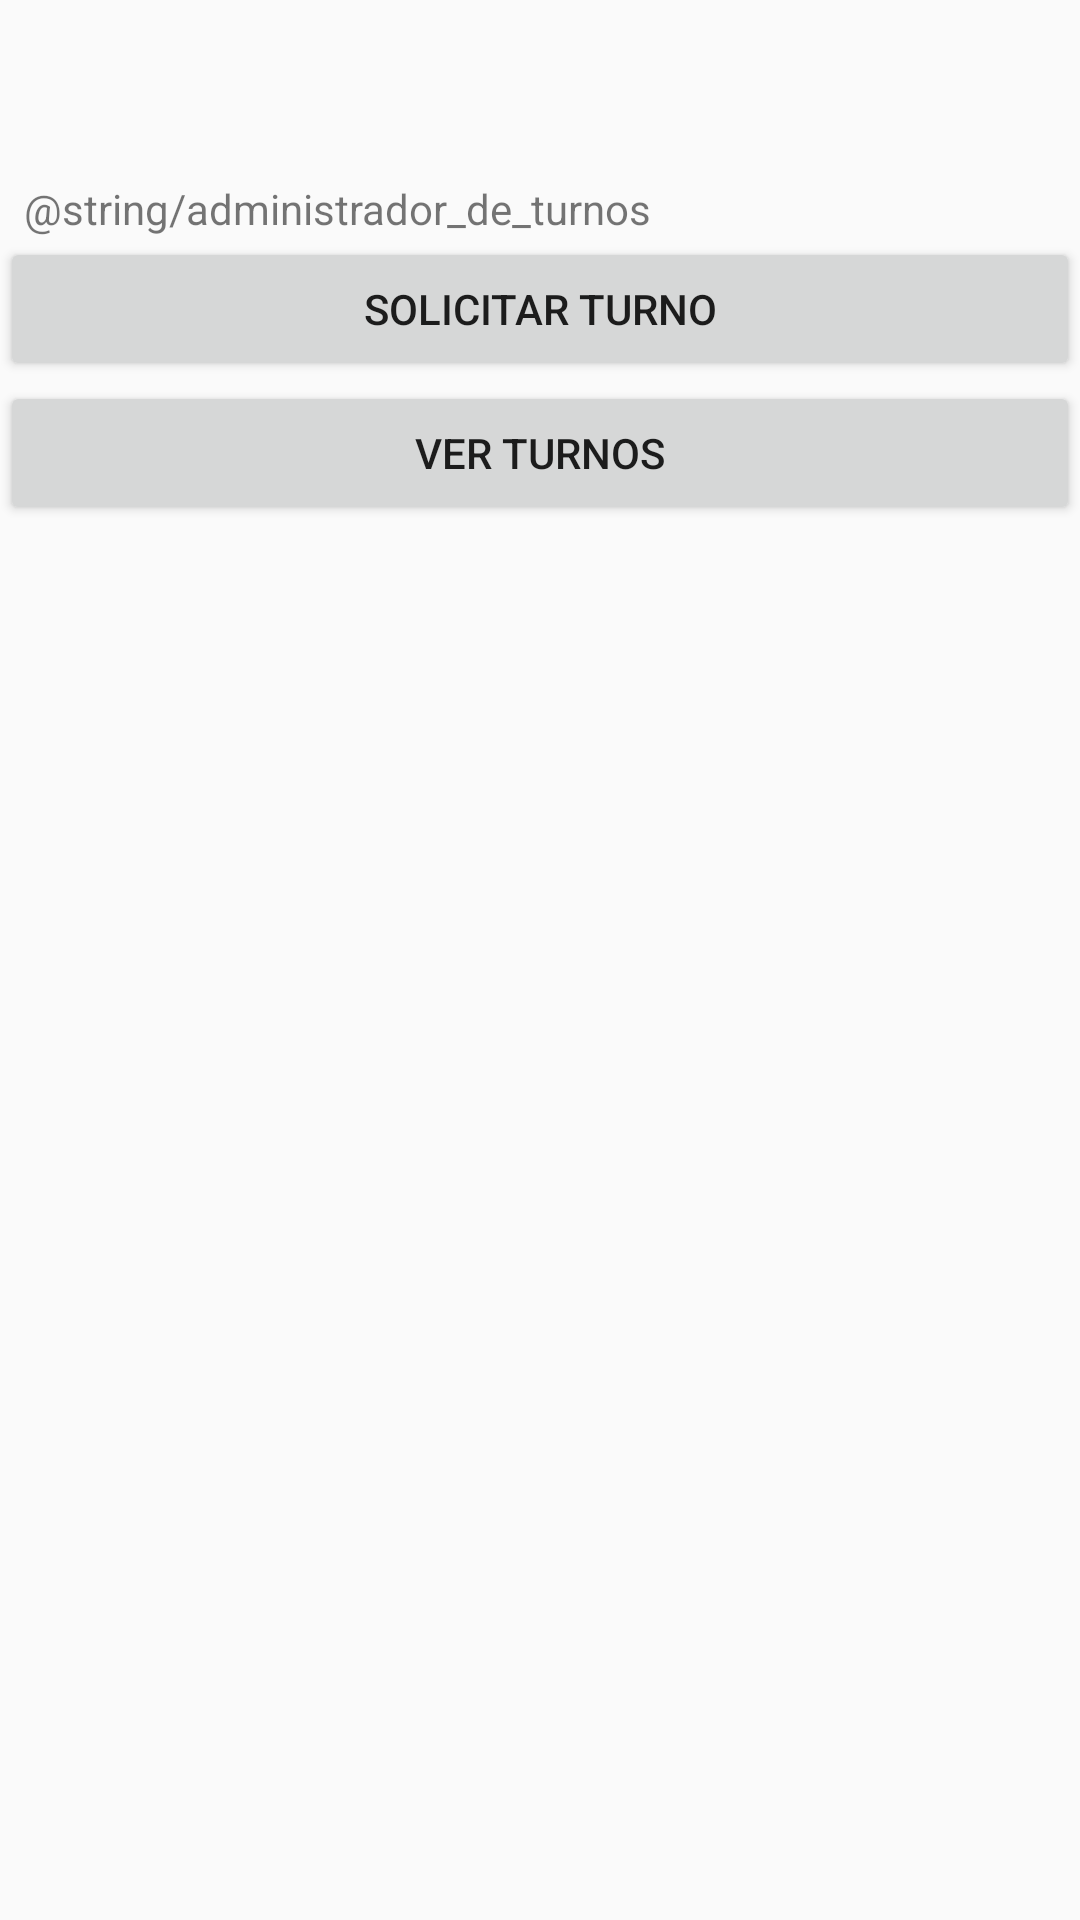

The Android layout XML behind this screen, and the referenced resources:
<!-- AndroidManifest.xml: application theme AppTheme -->
<!-- res/layout/administrador_de_turnos.xml -->
<?xml version="1.0" encoding="utf-8"?>
<android.support.v4.widget.DrawerLayout
    xmlns:android="http://schemas.android.com/apk/res/android"
    xmlns:tools="http://schemas.android.com/tools"
    xmlns:app="http://schemas.android.com/apk/res-auto"
    android:id="@+id/drawer_layout"
    android:layout_width="match_parent"
    android:layout_height="match_parent"
    android:fitsSystemWindows="true"
    tools:context=".MainActivity">

    <LinearLayout
        android:layout_width="match_parent"
        android:layout_height="match_parent"
        android:orientation="vertical"
        tools:context=".UltimosMovimientos">


        <TextView
            android:id="@+id/textViewAdminTurno"
            android:layout_width="match_parent"
            android:layout_height="wrap_content"
            android:layout_marginStart="8dp"
            android:layout_marginTop="60dp"
            android:layout_marginEnd="8dp"
            android:text="@string/administrador_de_turnos"
            app:layout_constraintEnd_toEndOf="parent"
            app:layout_constraintHorizontal_bias="0.0"
            app:layout_constraintStart_toStartOf="parent"
            app:layout_constraintTop_toBottomOf="@+id/linearLayout2" />

        <Button
            android:id="@+id/btn_SolicitarTurno"
            android:layout_width="match_parent"
            android:layout_height="wrap_content"
            android:text="Solicitar turno" />

        <Button
            android:id="@+id/btn_VerTurnos"
            android:layout_width="match_parent"
            android:layout_height="wrap_content"
            android:text="Ver turnos" />

        <ListView
            android:id="@+id/listView"
            android:layout_width="match_parent"
            android:layout_height="match_parent"
            android:layout_marginStart="8dp"
            android:layout_marginTop="8dp"
            android:layout_marginEnd="8dp"
            android:layout_marginBottom="8dp"
            app:layout_constraintBottom_toBottomOf="parent"
            app:layout_constraintEnd_toEndOf="parent"
            app:layout_constraintHorizontal_bias="1.0"
            app:layout_constraintStart_toStartOf="parent"
            app:layout_constraintTop_toBottomOf="@+id/textViewuUltimosMovientos"
            app:layout_constraintVertical_bias="0.0" />

    </LinearLayout>

    
    <android.support.design.widget.NavigationView
        android:id="@+id/navview"
        android:layout_width="wrap_content"
        android:layout_height="match_parent"
        android:fitsSystemWindows="true"
        android:layout_gravity="start"
        app:menu="@menu/menu_opciones" />

</android.support.v4.widget.DrawerLayout>
<!-- resources referenced by this layout -->
<resources>
  <style name="AppTheme" parent="Theme.AppCompat.Light.DarkActionBar">
          
          <item name="colorPrimary">@color/colorPrimary</item>
          <item name="colorPrimaryDark">@color/colorPrimaryDark</item>
          <item name="colorAccent">@color/colorAccent</item>
  
      </style>
  <color name="colorPrimary">#008577</color>
  <color name="colorPrimaryDark">#00574B</color>
  <color name="colorAccent">#D81B60</color>
</resources>
